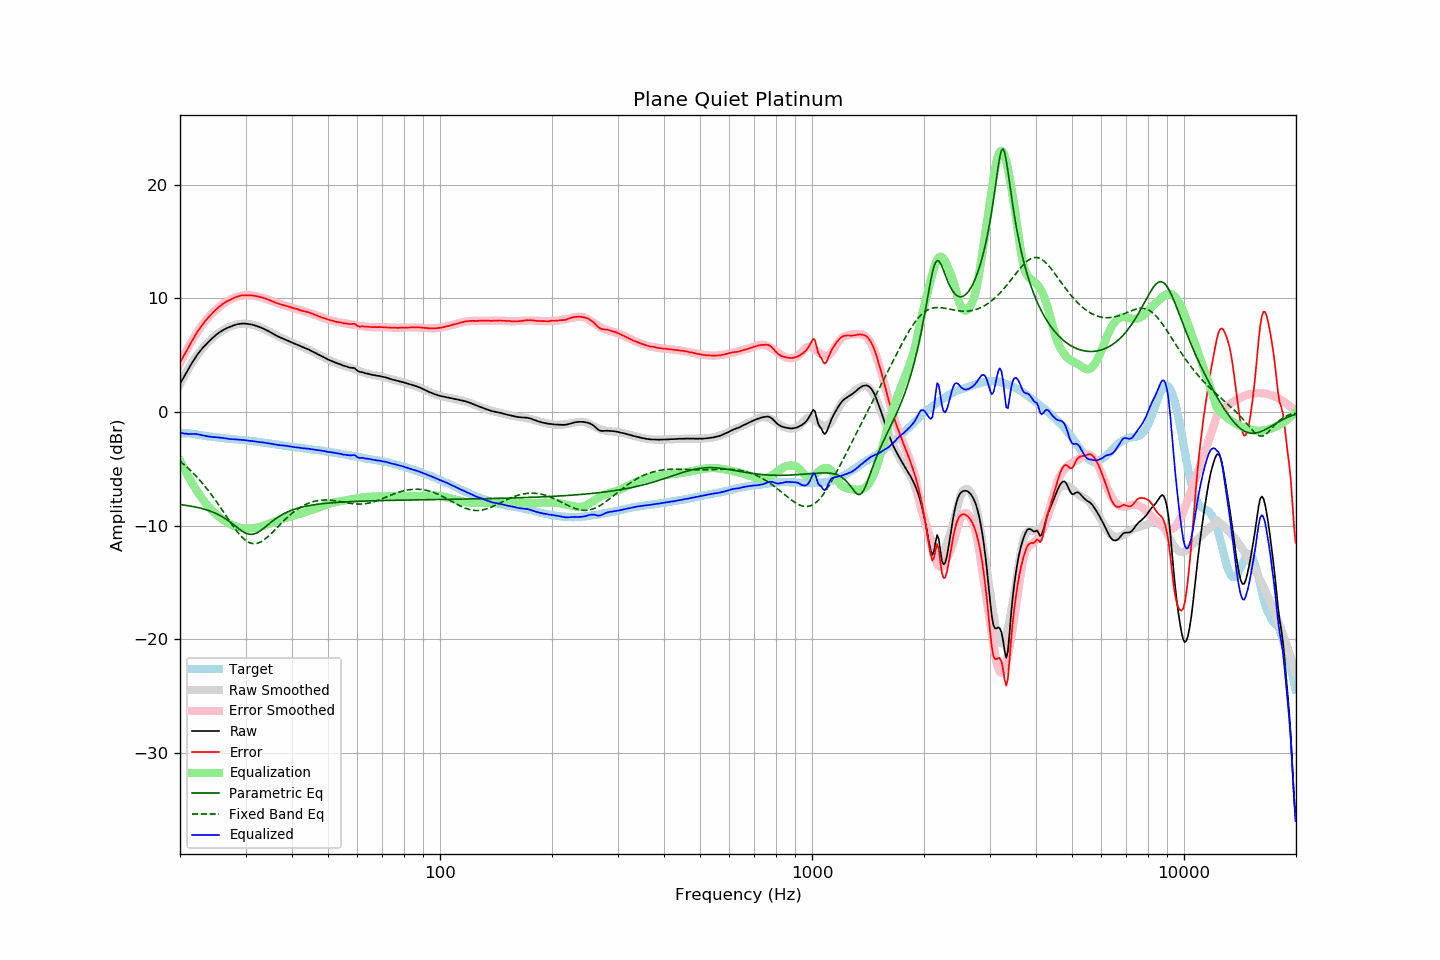

Source data for this figure (header and first rows):
frequency, raw, error, smoothed, error_smoothed, equalization, parametric_eq, fixed_band_eq, equalized_raw, equalized_smoothed, target
20.00, 2.46, 4.35, 2.42, 4.29, -4.29, -8.16, -4.34, -1.83, -1.87, -1.89
20.20, 2.71, 4.60, 2.70, 4.58, -4.58, -8.18, -4.45, -1.87, -1.88, -1.89
20.40, 2.96, 4.85, 2.97, 4.85, -4.85, -8.19, -4.57, -1.90, -1.89, -1.89
20.61, 3.20, 5.10, 3.23, 5.13, -5.13, -8.21, -4.70, -1.92, -1.89, -1.89
20.81, 3.47, 5.36, 3.49, 5.39, -5.39, -8.23, -4.82, -1.92, -1.90, -1.89
21.02, 3.71, 5.60, 3.74, 5.65, -5.65, -8.26, -4.95, -1.94, -1.92, -1.89
21.23, 3.96, 5.87, 3.98, 5.90, -5.90, -8.28, -5.08, -1.94, -1.93, -1.91
21.44, 4.20, 6.12, 4.21, 6.15, -6.15, -8.30, -5.22, -1.95, -1.94, -1.92
21.66, 4.42, 6.37, 4.43, 6.38, -6.38, -8.33, -5.36, -1.96, -1.95, -1.94
21.87, 4.66, 6.62, 4.64, 6.61, -6.61, -8.36, -5.51, -1.95, -1.97, -1.96
22.09, 4.88, 6.85, 4.85, 6.84, -6.84, -8.39, -5.66, -1.96, -1.99, -1.97
22.31, 5.08, 7.08, 5.05, 7.05, -7.05, -8.42, -5.81, -1.97, -2.00, -2.00
22.54, 5.25, 7.28, 5.24, 7.27, -7.27, -8.45, -5.97, -2.01, -2.02, -2.02
22.76, 5.44, 7.48, 5.42, 7.47, -7.47, -8.48, -6.13, -2.03, -2.05, -2.04
22.99, 5.61, 7.68, 5.60, 7.67, -7.67, -8.52, -6.29, -2.06, -2.07, -2.07
23.22, 5.76, 7.86, 5.76, 7.86, -7.86, -8.56, -6.46, -2.10, -2.09, -2.10
23.45, 5.92, 8.05, 5.92, 8.04, -8.04, -8.60, -6.64, -2.12, -2.11, -2.13
23.69, 6.05, 8.19, 6.07, 8.21, -8.21, -8.65, -6.82, -2.16, -2.14, -2.14
23.92, 6.20, 8.36, 6.21, 8.37, -8.37, -8.69, -7.00, -2.17, -2.16, -2.16
24.16, 6.34, 8.51, 6.35, 8.52, -8.52, -8.75, -7.18, -2.18, -2.18, -2.17
24.40, 6.46, 8.65, 6.47, 8.67, -8.67, -8.80, -7.37, -2.21, -2.20, -2.19
24.65, 6.59, 8.80, 6.60, 8.81, -8.81, -8.86, -7.57, -2.23, -2.21, -2.21
24.89, 6.72, 8.95, 6.71, 8.95, -8.95, -8.92, -7.77, -2.23, -2.23, -2.23
25.14, 6.84, 9.08, 6.82, 9.07, -9.07, -8.98, -7.97, -2.23, -2.25, -2.24
25.39, 6.94, 9.20, 6.93, 9.19, -9.19, -9.05, -8.17, -2.25, -2.26, -2.26
25.65, 7.04, 9.31, 7.03, 9.31, -9.31, -9.13, -8.38, -2.27, -2.28, -2.27
25.91, 7.13, 9.43, 7.12, 9.41, -9.41, -9.21, -8.59, -2.29, -2.30, -2.30
26.16, 7.21, 9.52, 7.21, 9.52, -9.52, -9.29, -8.80, -2.31, -2.31, -2.31
26.43, 7.29, 9.61, 7.29, 9.61, -9.61, -9.38, -9.01, -2.33, -2.33, -2.32
26.69, 7.36, 9.71, 7.36, 9.70, -9.70, -9.47, -9.22, -2.35, -2.34, -2.35
26.96, 7.42, 9.78, 7.43, 9.79, -9.79, -9.57, -9.43, -2.37, -2.36, -2.36
27.23, 7.48, 9.85, 7.49, 9.86, -9.86, -9.68, -9.64, -2.39, -2.37, -2.37
27.50, 7.53, 9.91, 7.55, 9.93, -9.93, -9.78, -9.85, -2.41, -2.39, -2.38
27.77, 7.59, 9.99, 7.59, 10.00, -10.00, -9.89, -10.05, -2.41, -2.40, -2.40
28.05, 7.64, 10.05, 7.64, 10.05, -10.05, -10.00, -10.24, -2.42, -2.42, -2.41
28.33, 7.68, 10.11, 7.67, 10.10, -10.10, -10.11, -10.43, -2.43, -2.43, -2.43
28.62, 7.72, 10.16, 7.71, 10.15, -10.15, -10.22, -10.61, -2.43, -2.44, -2.44
28.90, 7.74, 10.20, 7.73, 10.18, -10.18, -10.33, -10.78, -2.45, -2.46, -2.46
29.19, 7.76, 10.24, 7.75, 10.21, -10.21, -10.43, -10.94, -2.46, -2.47, -2.48
29.48, 7.77, 10.25, 7.76, 10.24, -10.24, -10.53, -11.09, -2.47, -2.48, -2.48
29.78, 7.77, 10.26, 7.76, 10.25, -10.25, -10.61, -11.22, -2.49, -2.50, -2.49
30.08, 7.76, 10.26, 7.75, 10.26, -10.26, -10.68, -11.33, -2.51, -2.51, -2.50
30.38, 7.74, 10.26, 7.74, 10.27, -10.27, -10.73, -11.42, -2.53, -2.53, -2.52
30.68, 7.72, 10.25, 7.72, 10.26, -10.26, -10.77, -11.50, -2.55, -2.54, -2.53
30.99, 7.70, 10.26, 7.70, 10.25, -10.25, -10.78, -11.55, -2.56, -2.56, -2.56
31.30, 7.67, 10.24, 7.67, 10.24, -10.24, -10.78, -11.59, -2.57, -2.57, -2.57
31.61, 7.63, 10.21, 7.63, 10.22, -10.22, -10.75, -11.60, -2.59, -2.59, -2.58
31.93, 7.59, 10.19, 7.59, 10.20, -10.20, -10.70, -11.59, -2.61, -2.61, -2.60
32.24, 7.54, 10.17, 7.54, 10.17, -10.17, -10.64, -11.57, -2.63, -2.63, -2.63
32.57, 7.49, 10.14, 7.49, 10.14, -10.14, -10.56, -11.52, -2.65, -2.65, -2.65
32.89, 7.43, 10.09, 7.43, 10.10, -10.10, -10.47, -11.46, -2.67, -2.67, -2.66
33.22, 7.38, 10.07, 7.37, 10.06, -10.06, -10.36, -11.38, -2.68, -2.69, -2.69
33.55, 7.32, 10.02, 7.31, 10.01, -10.01, -10.25, -11.29, -2.70, -2.71, -2.70
33.89, 7.25, 9.98, 7.24, 9.97, -9.97, -10.14, -11.18, -2.72, -2.73, -2.73
34.23, 7.18, 9.93, 7.17, 9.92, -9.92, -10.02, -11.07, -2.74, -2.75, -2.75
34.57, 7.11, 9.88, 7.09, 9.86, -9.86, -9.90, -10.94, -2.75, -2.77, -2.77
34.92, 7.02, 9.81, 7.02, 9.81, -9.81, -9.79, -10.81, -2.79, -2.79, -2.79
35.27, 6.94, 9.75, 6.94, 9.75, -9.75, -9.67, -10.67, -2.82, -2.81, -2.81
35.62, 6.86, 9.69, 6.87, 9.70, -9.70, -9.56, -10.53, -2.84, -2.83, -2.83
35.97, 6.78, 9.63, 6.80, 9.65, -9.65, -9.46, -10.39, -2.87, -2.85, -2.85
... 635 more rows
